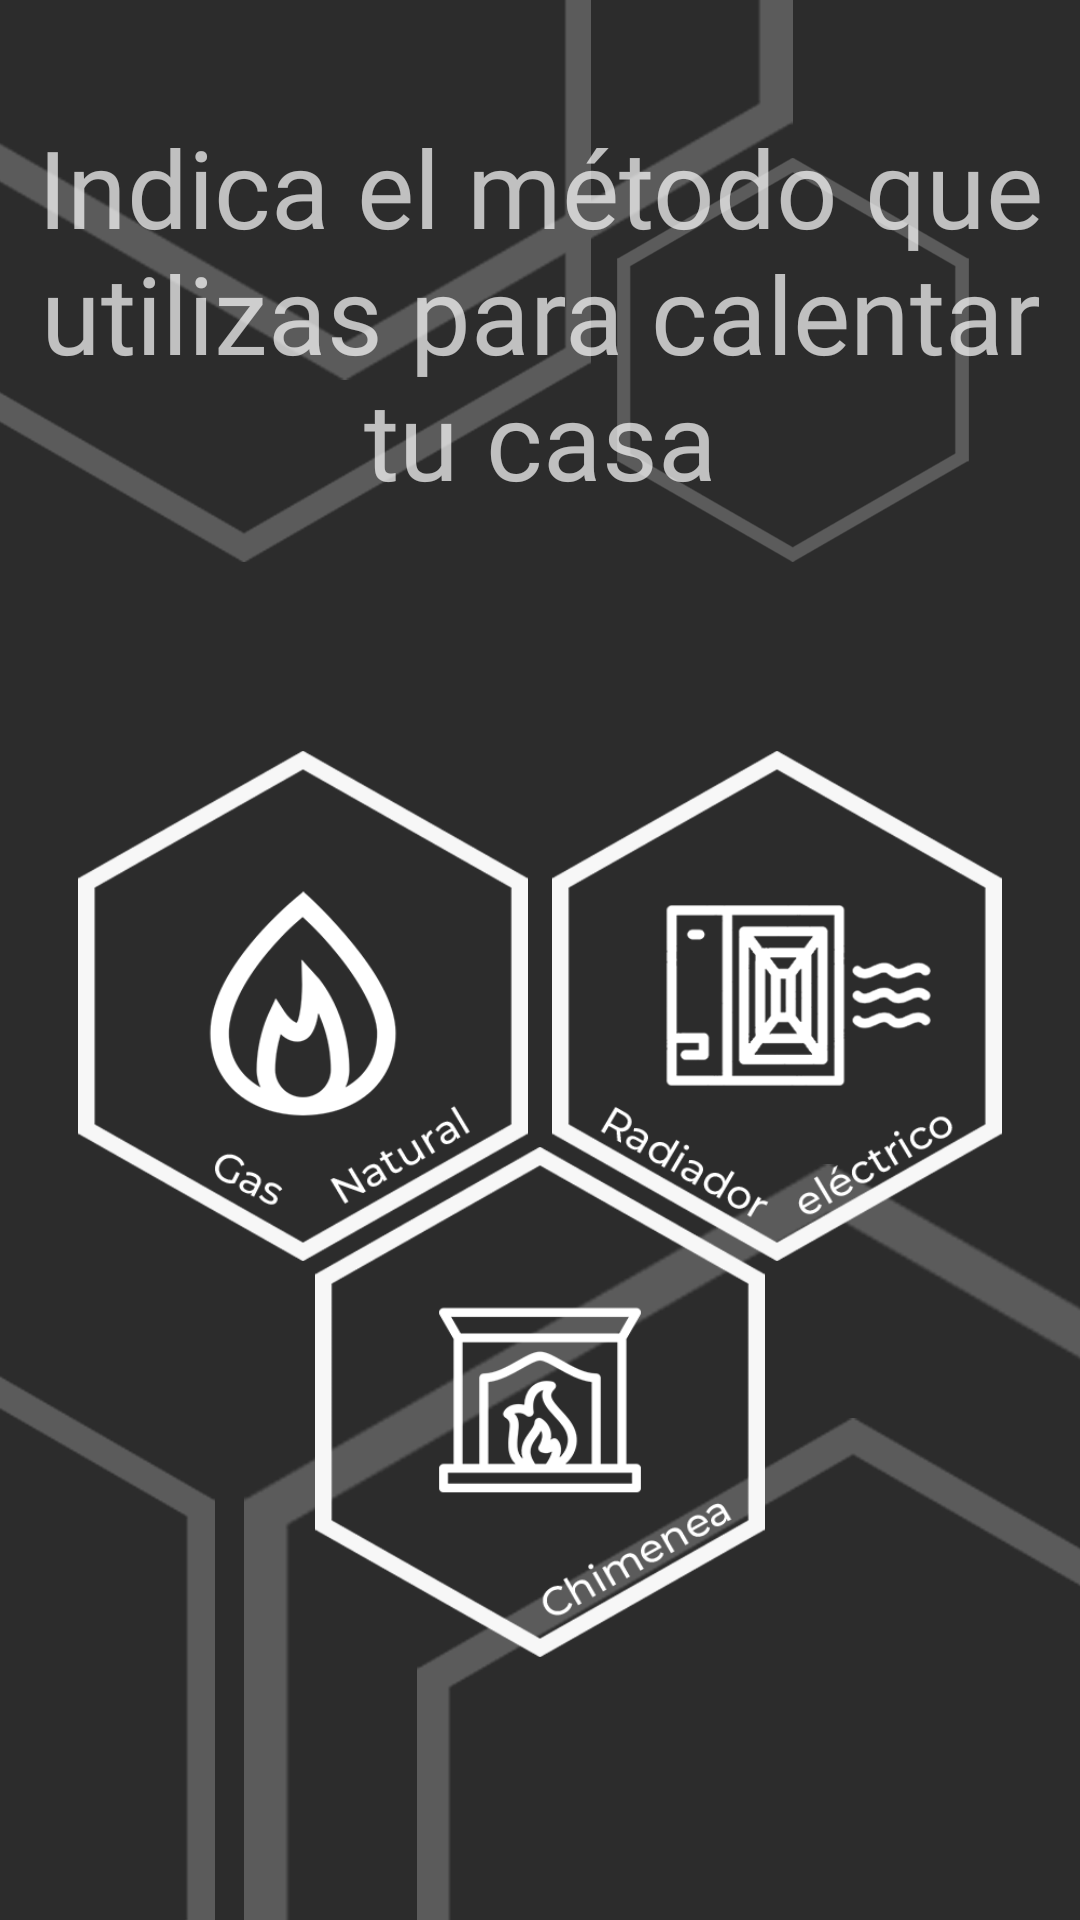

Produce the Android XML layout that renders to this screen, including the resource entries it uses.
<!-- AndroidManifest.xml: application theme Theme.AppCompat.NoActionBar -->
<!-- res/layout/activity_cuestionario_hogar2.xml -->
<?xml version="1.0" encoding="utf-8"?>
<androidx.constraintlayout.widget.ConstraintLayout xmlns:android="http://schemas.android.com/apk/res/android"
    xmlns:app="http://schemas.android.com/apk/res-auto"
    xmlns:tools="http://schemas.android.com/tools"
    android:layout_width="match_parent"
    android:layout_height="match_parent"
    android:background="@drawable/fondo_app_2"
    tools:context=".CuestionarioHogar2">

    <TextView
        android:id="@+id/textView8"
        android:layout_width="338dp"
        android:layout_height="152dp"
        android:background="@color/common_google_signin_btn_text_light_default"
        android:fontFamily="@font/montserrat"
        android:gravity="center"
        android:text="Indica el método que utilizas para calentar tu casa"
        android:textSize="36sp"
        app:layout_constraintBottom_toBottomOf="parent"
        app:layout_constraintEnd_toEndOf="parent"
        app:layout_constraintStart_toStartOf="parent"
        app:layout_constraintTop_toTopOf="parent"
        app:layout_constraintVertical_bias="0.058" />

    <androidx.constraintlayout.widget.ConstraintLayout
        android:layout_width="wrap_content"
        android:layout_height="wrap_content"
        android:layout_marginTop="70dp"
        app:layout_constraintEnd_toEndOf="parent"
        app:layout_constraintStart_toStartOf="parent"
        app:layout_constraintTop_toBottomOf="@+id/textView8">

        <Button
            android:id="@+id/btnGasNatural"
            android:layout_width="150dp"
            android:layout_height="170dp"
            android:background="@drawable/icono_habitos_hogar_gasnatural"
            android:onClick="gasNatural"
            app:layout_constraintEnd_toEndOf="parent"
            app:layout_constraintHorizontal_bias="0.0"
            app:layout_constraintStart_toStartOf="parent"
            app:layout_constraintTop_toTopOf="parent" />

        <Button
            android:id="@+id/btnCalefactorElectrico"
            android:layout_width="150dp"
            android:layout_height="170dp"
            android:layout_marginStart="8dp"
            android:layout_marginLeft="8dp"
            android:background="@drawable/icono_habitos_hogar_radiador"
            android:onClick="radiador"
            app:layout_constraintEnd_toEndOf="parent"
            app:layout_constraintStart_toEndOf="@+id/btnGasNatural"
            app:layout_constraintTop_toTopOf="parent" />

        <Button
            android:id="@+id/button10"
            android:layout_width="150dp"
            android:layout_height="170dp"
            android:layout_marginTop="132dp"
            android:background="@drawable/icono_habitos_hogar_chimenea"
            android:onClick="chimenea"
            app:layout_constraintEnd_toEndOf="parent"
            app:layout_constraintStart_toStartOf="parent"
            app:layout_constraintTop_toTopOf="@+id/btnGasNatural" />
    </androidx.constraintlayout.widget.ConstraintLayout>

</androidx.constraintlayout.widget.ConstraintLayout>
<!-- resources referenced by this layout -->
<resources>
  <!-- drawable fondo_app_2: png bitmap (drawable, 76162 bytes) -->
  <!-- drawable icono_habitos_hogar_chimenea: png bitmap (drawable, 23699 bytes) -->
  <!-- drawable icono_habitos_hogar_gasnatural: png bitmap (drawable, 26617 bytes) -->
  <!-- drawable icono_habitos_hogar_radiador: png bitmap (drawable, 28376 bytes) -->
</resources>
